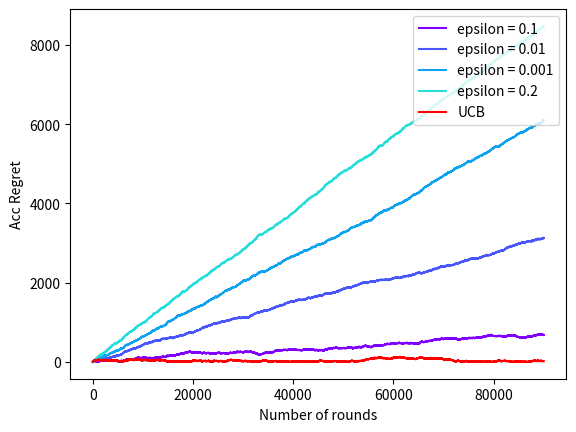

Python code for this plot:
import numpy as np
import matplotlib.pyplot as plt
import math
import random
from matplotlib.pyplot import cm




#inputs
u1 = 0.2
u2 = 0.8

epsilon = 0.01
time = 90000
alpha = 400
print("Mean values are :",u1," and " , u2)


##def float_range(start, stop, step):
##  while start < stop:
##	yield float(start)
##	start += decimal.Decimal(step)




def genExplore(u):
	temp = random.random()
	if temp <= u:
		return 1
	else:
		return 0


def genSample(u):
	temp = random.random()
	if temp <= u:
		return 1
	else:
		return 0




def bestArm(p,q):
	return max(p,q)




bu = bestArm(u1,u2)


color=iter(cm.rainbow(np.linspace(0,1,10)))

for epsilon in np.arange(0.01,0.2,0.05):

	#list of regret, and number of iterations
	regret = []
	
	#running mean values
	ru1 = 0
	ru2 = 0
	#running count
	r1 = 0
	r2 = 0
	acc_reward = 0
	acc_opt_reward = 0
	Reg =[]
	Rew =[]

	print('Epsilon value is: ', epsilon)
	for t in range(time):
		flag_explore = genExplore(epsilon)
		if flag_explore == 1:
					## explore option enabled, so choose the arm with lower running mean
			if ru1 < ru2:
				sample = genSample(u1)
				ru1 = (ru1 * r1 + sample) * 1.0 / (r1 + 1)
				r1 = r1 + 1
				acc_opt_reward += genSample(bu)
			else:
				sample = genSample(u2)
				ru2 = (ru2 * r2 + sample) * 1.0 / (r2 + 1)
				r2 = r2 + 1
				acc_opt_reward += genSample(bu)
		else:
					# no exploration, just pick the best arm by exploiting it
			if ru1 > ru2:
				sample = genSample(u1)
				ru1 = (ru1 * r1 + sample) * 1.0 / (r1 + 1)
				r1 = r1 + 1
				acc_opt_reward += genSample(bu)
			else:
				sample = genSample(u2)
				ru2 = (ru2 * r2 + sample) * 1.0 / (r2 + 1)
				r2 = r2 + 1
				acc_opt_reward += genSample(bu)
	
		acc_reward += sample
		Rew.append(acc_reward)
		acc_regret = acc_opt_reward - (acc_reward * 1.0)
		Reg.append(abs(acc_regret))
	c=next(color)	
	plt.plot(Reg,color=c)
#plt.legend(('epsilon = 0.1', 'epsilon = 0.01', 'epsilon = 0.001', 'epsilon = 0.2'),loc='upper right')
plt.ylabel('Acc Regret')
plt.xlabel('Number of rounds')
#plt.title('Mean 1 = 0.5, Mean 2 = 0.6')
#plt.show()


#plt.clf()
Reg_UCB = [] 
Rew_UCB = []
ru1 = 0
ru2 = 0
r1 = 0
r2 = 0
acc_reward = 0
acc_opt_reward = 0
t1 = 1
t2 = 1
cucb = 4
ru1 = genSample(u1)
ru2 = genSample(u2)

for t in range(time):

	u1_ucb = ru1 + math.sqrt( cucb * math.log(t+1) / t1 )
	u2_ucb = ru2 + math.sqrt( cucb * math.log(t+1) / t2 )
	if u1_ucb > u2_ucb:
		sample = genSample(u1)
		ru1 = (t1 * ru1 + sample) * 1.0 / (t1 + 1)
		t1 += 1
		acc_opt_reward += genSample(bu)
	else:
		sample = genSample(u2)
		ru2 = (t2 * ru2 + sample) * 1.0 / (t2 + 1)
		t2 += 1
		acc_opt_reward += genSample(bu)

	acc_reward += sample
	ucb_reg = acc_opt_reward - (acc_reward * 1.0)
	Reg_UCB.append(abs(ucb_reg))
	Rew_UCB.append(abs(acc_reward))

plt.plot(Reg_UCB,color='red',label='UCB')
plt.legend(('epsilon = 0.1', 'epsilon = 0.01', 'epsilon = 0.001', 'epsilon = 0.2', 'UCB'),loc='upper right')
#plt.legend('UCB')
plt.show()
